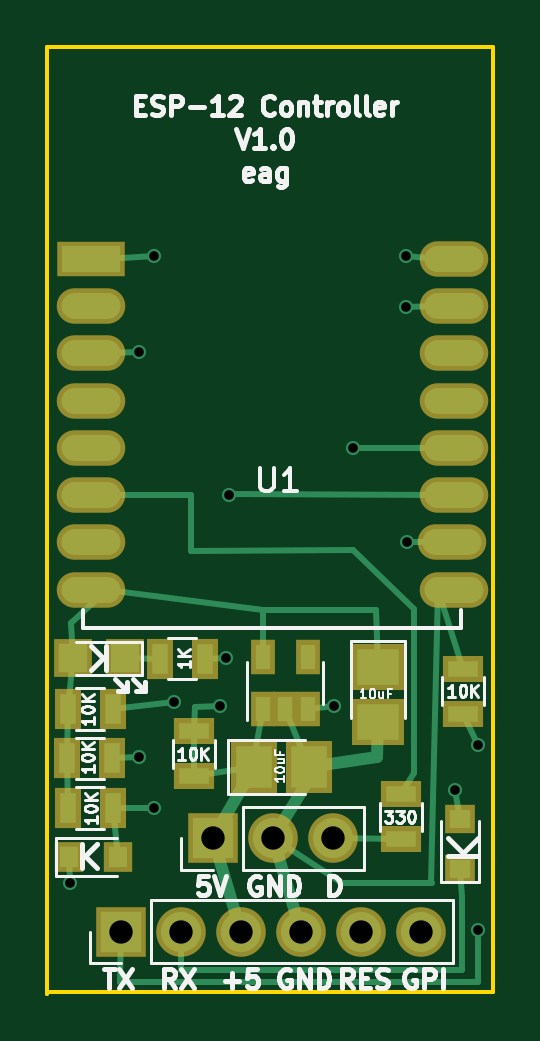
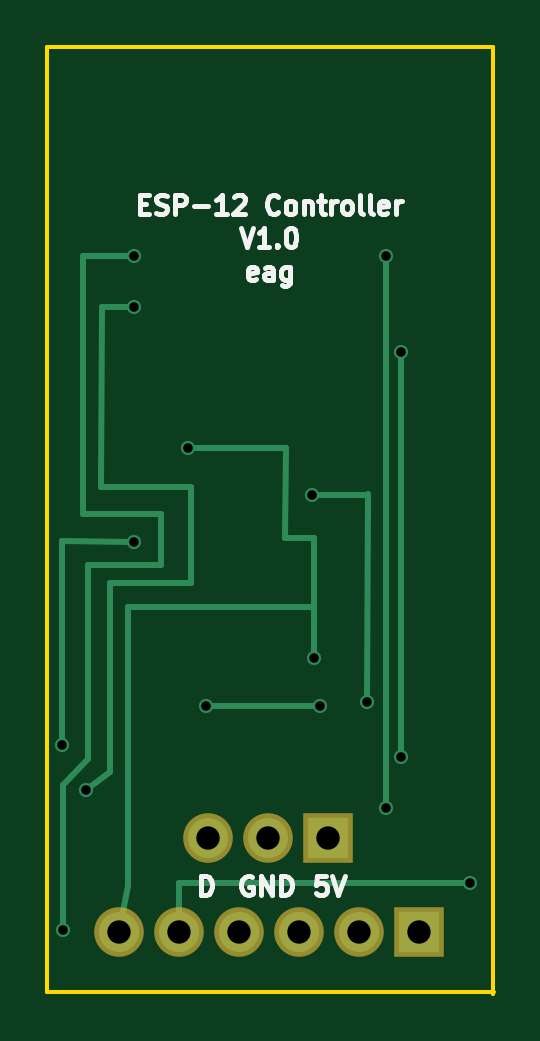
Circuit board: 8 layer files. Board 18.9 x 40.1 mm.
- bottom_copper: EspController-B.Cu.gbr (3091 bytes)
- bottom_mask: EspController-B.Mask.gbr (579 bytes)
- bottom_silk: EspController-B.SilkS.gbr (8080 bytes)
- outline: EspController-Edge.Cuts.gbr (545 bytes)
- top_copper: EspController-F.Cu.gbr (6061 bytes)
- top_mask: EspController-F.Mask.gbr (2086 bytes)
- top_silk: EspController-F.SilkS.gbr (24087 bytes)
- drill: EspController.drl (527 bytes)

=== bottom_copper: EspController-B.Cu.gbr ===
G04 #@! TF.FileFunction,Copper,L2,Bot,Signal*
%FSLAX46Y46*%
G04 Gerber Fmt 4.6, Leading zero omitted, Abs format (unit mm)*
G04 Created by KiCad (PCBNEW 4.0.7) date 12/19/17 15:23:22*
%MOMM*%
%LPD*%
G01*
G04 APERTURE LIST*
%ADD10C,0.100000*%
%ADD11R,1.700000X1.700000*%
%ADD12O,1.700000X1.700000*%
%ADD13C,0.600000*%
%ADD14C,0.250000*%
G04 APERTURE END LIST*
D10*
D11*
X146880580Y-117599460D03*
D12*
X149420580Y-117599460D03*
X151960580Y-117599460D03*
D11*
X143002000Y-121559320D03*
D12*
X145542000Y-121559320D03*
X148082000Y-121559320D03*
X150622000Y-121559320D03*
X153162000Y-121559320D03*
X155702000Y-121559320D03*
D13*
X155067000Y-95123000D03*
X157134560Y-115559840D03*
X140845540Y-119499380D03*
X144399000Y-92964000D03*
X144399000Y-116332000D03*
X158109920Y-121493280D03*
X155067000Y-92964000D03*
X152806400Y-101071680D03*
X147447000Y-109982000D03*
X147193000Y-112014000D03*
X152019000Y-112014000D03*
X143764000Y-97028000D03*
X143764000Y-114173000D03*
X147551140Y-103052880D03*
X145221960Y-111846360D03*
X155082240Y-105054400D03*
X158115000Y-113665000D03*
D14*
X157134560Y-115559840D02*
X156083000Y-114808000D01*
X156438600Y-95112840D02*
X155067000Y-95123000D01*
X156083000Y-114808000D02*
X156083000Y-106807000D01*
X156083000Y-106807000D02*
X152654000Y-106807000D01*
X152654000Y-106807000D02*
X152654000Y-102743000D01*
X152654000Y-102743000D02*
X156464000Y-102743000D01*
X156464000Y-102743000D02*
X156438600Y-95112840D01*
X157134560Y-115559840D02*
X157134560Y-115559840D01*
X140853196Y-119499402D02*
X140845540Y-119499380D01*
X153162000Y-121559320D02*
X153162000Y-119507000D01*
X140853196Y-119499402D02*
X153162000Y-119507000D01*
X153162000Y-119507000D02*
X153171416Y-119504214D01*
X144399000Y-113919000D02*
X144399000Y-92964000D01*
X144399000Y-116332000D02*
X144399000Y-113919000D01*
X157047186Y-114258063D02*
X157041675Y-106044394D01*
X157041675Y-106044394D02*
X153924000Y-106045000D01*
X153924000Y-106045000D02*
X153926829Y-103885937D01*
X153926829Y-103885937D02*
X157224539Y-103886017D01*
X157224539Y-103886017D02*
X157226000Y-92964000D01*
X158109920Y-121493280D02*
X158109920Y-115336320D01*
X158109920Y-115336320D02*
X157047186Y-114258063D01*
X157226000Y-92964000D02*
X155067000Y-92964000D01*
X148696295Y-104902164D02*
X148666200Y-101092000D01*
X148666200Y-101092000D02*
X152806400Y-101071680D01*
X147447000Y-104902000D02*
X148696295Y-104902143D01*
X147447000Y-104902000D02*
X147447004Y-107817922D01*
X155321000Y-107823000D02*
X147447004Y-107817853D01*
X147447000Y-109982000D02*
X147447004Y-107817922D01*
X155702000Y-121559320D02*
X155321000Y-119634000D01*
X155321000Y-119634000D02*
X155321000Y-107823000D01*
X147193000Y-112014000D02*
X147192975Y-112017170D01*
X152019000Y-112014000D02*
X147192975Y-112017170D01*
X147192975Y-112017170D02*
X147187920Y-112017131D01*
X143764000Y-114173000D02*
X143764000Y-97028000D01*
X145196625Y-103052749D02*
X147551140Y-103052880D01*
X145221960Y-111846360D02*
X145196625Y-103052749D01*
X145196625Y-103052749D02*
X145196596Y-103042683D01*
X158115000Y-105029000D02*
X155082240Y-105054400D01*
X158115000Y-113665000D02*
X158115000Y-105029000D01*
M02*

=== bottom_mask: EspController-B.Mask.gbr ===
G04 #@! TF.FileFunction,Soldermask,Bot*
%FSLAX46Y46*%
G04 Gerber Fmt 4.6, Leading zero omitted, Abs format (unit mm)*
G04 Created by KiCad (PCBNEW 4.0.7) date 12/19/17 15:23:22*
%MOMM*%
%LPD*%
G01*
G04 APERTURE LIST*
%ADD10C,0.100000*%
%ADD11R,2.100000X2.100000*%
%ADD12O,2.100000X2.100000*%
G04 APERTURE END LIST*
D10*
D11*
X146880580Y-117599460D03*
D12*
X149420580Y-117599460D03*
X151960580Y-117599460D03*
D11*
X143002000Y-121559320D03*
D12*
X145542000Y-121559320D03*
X148082000Y-121559320D03*
X150622000Y-121559320D03*
X153162000Y-121559320D03*
X155702000Y-121559320D03*
M02*

=== bottom_silk: EspController-B.SilkS.gbr (8080 bytes, source omitted) ===
=== outline: EspController-Edge.Cuts.gbr ===
G04 #@! TF.FileFunction,Profile,NP*
%FSLAX46Y46*%
G04 Gerber Fmt 4.6, Leading zero omitted, Abs format (unit mm)*
G04 Created by KiCad (PCBNEW 4.0.7) date 12/19/17 15:23:22*
%MOMM*%
%LPD*%
G01*
G04 APERTURE LIST*
%ADD10C,0.100000*%
%ADD11C,0.150000*%
G04 APERTURE END LIST*
D10*
D11*
X158752540Y-124099320D02*
X139862560Y-124099320D01*
X158752540Y-84114640D02*
X158752540Y-124099320D01*
X139870180Y-84114640D02*
X158752540Y-84114640D01*
X139867640Y-124198380D02*
X139870180Y-124198380D01*
X139867640Y-84099400D02*
X139867640Y-124198380D01*
M02*

=== top_copper: EspController-F.Cu.gbr ===
G04 #@! TF.FileFunction,Copper,L1,Top,Signal*
%FSLAX46Y46*%
G04 Gerber Fmt 4.6, Leading zero omitted, Abs format (unit mm)*
G04 Created by KiCad (PCBNEW 4.0.7) date 12/19/17 15:23:22*
%MOMM*%
%LPD*%
G01*
G04 APERTURE LIST*
%ADD10C,0.100000*%
%ADD11R,2.500000X1.100000*%
%ADD12O,2.500000X1.100000*%
%ADD13R,0.700000X1.300000*%
%ADD14R,0.900000X0.800000*%
%ADD15R,0.800000X0.900000*%
%ADD16R,1.700000X1.700000*%
%ADD17O,1.700000X1.700000*%
%ADD18R,0.650000X1.060000*%
%ADD19R,1.800000X1.550000*%
%ADD20R,1.550000X1.800000*%
%ADD21R,1.200000X1.200000*%
%ADD22R,1.300000X0.700000*%
%ADD23C,0.600000*%
%ADD24C,0.250000*%
%ADD25C,0.500000*%
G04 APERTURE END LIST*
D10*
D11*
X141703601Y-93074401D03*
D12*
X141703601Y-95074401D03*
X141703601Y-97074401D03*
X141703601Y-99074401D03*
X141703601Y-101074401D03*
X141703601Y-103074401D03*
X141703601Y-105074401D03*
X141703601Y-107074401D03*
X157103601Y-107074401D03*
X157003601Y-105074401D03*
X157103601Y-103074401D03*
X157103601Y-101074401D03*
X157103601Y-99074401D03*
X157103601Y-97074401D03*
X157103601Y-95074401D03*
X157103601Y-93074401D03*
D13*
X140721040Y-114223800D03*
X142621040Y-114223800D03*
D14*
X157353000Y-118906000D03*
X157353000Y-116806000D03*
D15*
X140773440Y-118381780D03*
X142873440Y-118381780D03*
D16*
X146880580Y-117599460D03*
D17*
X149420580Y-117599460D03*
X151960580Y-117599460D03*
D16*
X143002000Y-121559320D03*
D17*
X145542000Y-121559320D03*
X148082000Y-121559320D03*
X150622000Y-121559320D03*
X153162000Y-121559320D03*
X155702000Y-121559320D03*
D18*
X148996360Y-112138640D03*
X149946360Y-112138640D03*
X150896360Y-112138640D03*
X150896360Y-109938640D03*
X148996360Y-109938640D03*
D19*
X153863040Y-110336080D03*
X153863040Y-112686080D03*
D20*
X148603720Y-114574320D03*
X150953720Y-114574320D03*
D21*
X140977440Y-109992160D03*
X143177440Y-109992160D03*
D13*
X140736280Y-116311680D03*
X142636280Y-116311680D03*
X144630100Y-109994700D03*
X146530100Y-109994700D03*
D22*
X146090640Y-114975680D03*
X146090640Y-113075680D03*
D13*
X140736280Y-112135920D03*
X142636280Y-112135920D03*
D22*
X157480000Y-112329000D03*
X157480000Y-110429000D03*
X154838400Y-115747760D03*
X154838400Y-117647760D03*
D23*
X155067000Y-95123000D03*
X157134560Y-115559840D03*
X140845540Y-119499380D03*
X144399000Y-92964000D03*
X144399000Y-116332000D03*
X158109920Y-121493280D03*
X155067000Y-92964000D03*
X152806400Y-101071680D03*
X147447000Y-109982000D03*
X147193000Y-112014000D03*
X152019000Y-112014000D03*
X143764000Y-97028000D03*
X143764000Y-114173000D03*
X147551140Y-103052880D03*
X145221960Y-111846360D03*
X155082240Y-105054400D03*
X158115000Y-113665000D03*
D24*
X156133799Y-119499235D02*
X156403601Y-107074401D01*
X156403601Y-107074401D02*
X157480000Y-110429000D01*
D25*
X150622000Y-121559320D02*
X149420580Y-117599460D01*
D24*
X152356820Y-119499380D02*
X149420580Y-117599460D01*
X150953720Y-114574320D02*
X149946360Y-112138640D01*
D25*
X150953720Y-114574320D02*
X153814054Y-114174011D01*
X153814054Y-114174011D02*
X153863040Y-112686080D01*
X149420580Y-117599460D02*
X151145240Y-114765840D01*
X151145240Y-114765840D02*
X150953720Y-114574320D01*
D24*
X156143403Y-119499235D02*
X156133799Y-119499235D01*
X156133799Y-119499235D02*
X152356820Y-119499380D01*
X151960580Y-117599460D02*
X154838400Y-117647760D01*
X155326456Y-117501559D02*
X155326456Y-117501582D01*
X155326456Y-117501582D02*
X155326080Y-117561360D01*
X142403601Y-107074401D02*
X140878560Y-108488480D01*
X140878560Y-108488480D02*
X140977440Y-109992160D01*
X148985754Y-107933596D02*
X153797000Y-107950000D01*
X153797000Y-107950000D02*
X153863040Y-110336080D01*
X140977440Y-109992160D02*
X140736280Y-112135920D01*
X140736280Y-112135920D02*
X140721040Y-114223800D01*
X140721040Y-114223800D02*
X140736280Y-116311680D01*
X148996360Y-109938640D02*
X148985754Y-107933596D01*
X148985754Y-107933596D02*
X142403601Y-107074401D01*
X148603720Y-114574320D02*
X146090640Y-114975680D01*
D25*
X146880580Y-117599460D02*
X148082000Y-121559320D01*
D24*
X148603720Y-114574320D02*
X148400520Y-115371000D01*
X148400520Y-115371000D02*
X148996360Y-112138640D01*
D25*
X146880580Y-117599460D02*
X148605240Y-114575840D01*
X148605240Y-114575840D02*
X148603720Y-114574320D01*
D24*
X143177440Y-109992160D02*
X144630100Y-109994700D01*
X145549620Y-123182380D02*
X157439367Y-123192455D01*
X157439367Y-123192455D02*
X157419071Y-120071672D01*
X157419071Y-120071672D02*
X157353000Y-118906000D01*
X145556273Y-123188891D02*
X145549620Y-123182380D01*
X145549620Y-123182380D02*
X145542000Y-121559320D01*
X155067000Y-95123000D02*
X156403601Y-95074401D01*
X157134560Y-115559840D02*
X157353000Y-116806000D01*
X140845540Y-119499380D02*
X140773440Y-118381780D01*
X142636280Y-116311680D02*
X142873440Y-118381780D01*
X142636280Y-116311680D02*
X144399000Y-116332000D01*
X144399000Y-92964000D02*
X142403601Y-93074401D01*
X156403601Y-93074401D02*
X155067000Y-92964000D01*
X158109920Y-121493280D02*
X158089681Y-123707998D01*
X158089681Y-123707998D02*
X142951200Y-123687840D01*
X143014160Y-123766826D02*
X142951200Y-123687840D01*
X142951200Y-123687840D02*
X143002000Y-121559320D01*
X156403601Y-101074401D02*
X152806400Y-101071680D01*
X146530100Y-109994700D02*
X147447000Y-109982000D01*
X146121120Y-112029240D02*
X147193000Y-112014000D01*
X146090640Y-113075680D02*
X146121120Y-112029240D01*
X146090640Y-114975680D02*
X146090640Y-113075680D01*
X150896360Y-112138640D02*
X152019000Y-112014000D01*
X142621040Y-114223800D02*
X143764000Y-114173000D01*
X143764000Y-97028000D02*
X142403601Y-97074401D01*
X147551140Y-103052880D02*
X147551176Y-103042747D01*
X142636280Y-112135920D02*
X145221960Y-111846360D01*
X147543520Y-103042720D02*
X147551176Y-103042747D01*
X147551176Y-103042747D02*
X156403601Y-103074401D01*
X157480000Y-112329000D02*
X158115000Y-113665000D01*
X155082240Y-105054400D02*
X156403601Y-105074401D01*
X155387040Y-114828320D02*
X155386857Y-107898831D01*
X154838400Y-115747760D02*
X155387040Y-114828320D01*
X152811480Y-105415080D02*
X155386857Y-107898831D01*
X145953480Y-105430320D02*
X152811480Y-105415080D01*
X145958560Y-103063040D02*
X145953480Y-105430320D01*
X145958560Y-103063040D02*
X142403601Y-103074401D01*
M02*

=== top_mask: EspController-F.Mask.gbr ===
G04 #@! TF.FileFunction,Soldermask,Top*
%FSLAX46Y46*%
G04 Gerber Fmt 4.6, Leading zero omitted, Abs format (unit mm)*
G04 Created by KiCad (PCBNEW 4.0.7) date 12/19/17 15:23:22*
%MOMM*%
%LPD*%
G01*
G04 APERTURE LIST*
%ADD10C,0.100000*%
%ADD11R,2.900000X1.500000*%
%ADD12O,2.900000X1.500000*%
%ADD13R,1.100000X1.700000*%
%ADD14R,1.300000X1.200000*%
%ADD15R,1.200000X1.300000*%
%ADD16R,2.100000X2.100000*%
%ADD17O,2.100000X2.100000*%
%ADD18R,1.050000X1.460000*%
%ADD19R,2.200000X1.950000*%
%ADD20R,1.950000X2.200000*%
%ADD21R,1.600000X1.600000*%
%ADD22R,1.700000X1.100000*%
G04 APERTURE END LIST*
D10*
D11*
X141703601Y-93074401D03*
D12*
X141703601Y-95074401D03*
X141703601Y-97074401D03*
X141703601Y-99074401D03*
X141703601Y-101074401D03*
X141703601Y-103074401D03*
X141703601Y-105074401D03*
X141703601Y-107074401D03*
X157103601Y-107074401D03*
X157003601Y-105074401D03*
X157103601Y-103074401D03*
X157103601Y-101074401D03*
X157103601Y-99074401D03*
X157103601Y-97074401D03*
X157103601Y-95074401D03*
X157103601Y-93074401D03*
D13*
X140721040Y-114223800D03*
X142621040Y-114223800D03*
D14*
X157353000Y-118906000D03*
X157353000Y-116806000D03*
D15*
X140773440Y-118381780D03*
X142873440Y-118381780D03*
D16*
X146880580Y-117599460D03*
D17*
X149420580Y-117599460D03*
X151960580Y-117599460D03*
D16*
X143002000Y-121559320D03*
D17*
X145542000Y-121559320D03*
X148082000Y-121559320D03*
X150622000Y-121559320D03*
X153162000Y-121559320D03*
X155702000Y-121559320D03*
D18*
X148996360Y-112138640D03*
X149946360Y-112138640D03*
X150896360Y-112138640D03*
X150896360Y-109938640D03*
X148996360Y-109938640D03*
D19*
X153863040Y-110336080D03*
X153863040Y-112686080D03*
D20*
X148603720Y-114574320D03*
X150953720Y-114574320D03*
D21*
X140977440Y-109992160D03*
X143177440Y-109992160D03*
D13*
X140736280Y-116311680D03*
X142636280Y-116311680D03*
X144630100Y-109994700D03*
X146530100Y-109994700D03*
D22*
X146090640Y-114975680D03*
X146090640Y-113075680D03*
D13*
X140736280Y-112135920D03*
X142636280Y-112135920D03*
D22*
X157480000Y-112329000D03*
X157480000Y-110429000D03*
X154838400Y-115747760D03*
X154838400Y-117647760D03*
M02*

=== top_silk: EspController-F.SilkS.gbr (24087 bytes, source omitted) ===
=== drill: EspController.drl ===
M48
;DRILL file {KiCad 4.0.7} date 12/19/17 15:23:26
;FORMAT={-:-/ absolute / inch / decimal}
FMAT,2
INCH,TZ
T1C0.016
T2C0.039
%
G90
G05
M72
T1
X5.5451Y-4.7047
X5.66Y-3.82
X5.66Y-4.495
X5.685Y-3.66
X5.685Y-4.58
X5.7174Y-4.4034
X5.795Y-4.41
X5.805Y-4.33
X5.8091Y-4.0572
X5.985Y-4.41
X6.016Y-3.9792
X6.105Y-3.66
X6.105Y-3.745
X6.1056Y-4.136
X6.1864Y-4.5496
X6.2248Y-4.7832
X6.225Y-4.475
T2
X5.63Y-4.7858
X5.73Y-4.7858
X5.7827Y-4.6299
X5.83Y-4.7858
X5.8827Y-4.6299
X5.93Y-4.7858
X5.9827Y-4.6299
X6.03Y-4.7858
X6.13Y-4.7858
T0
M30

